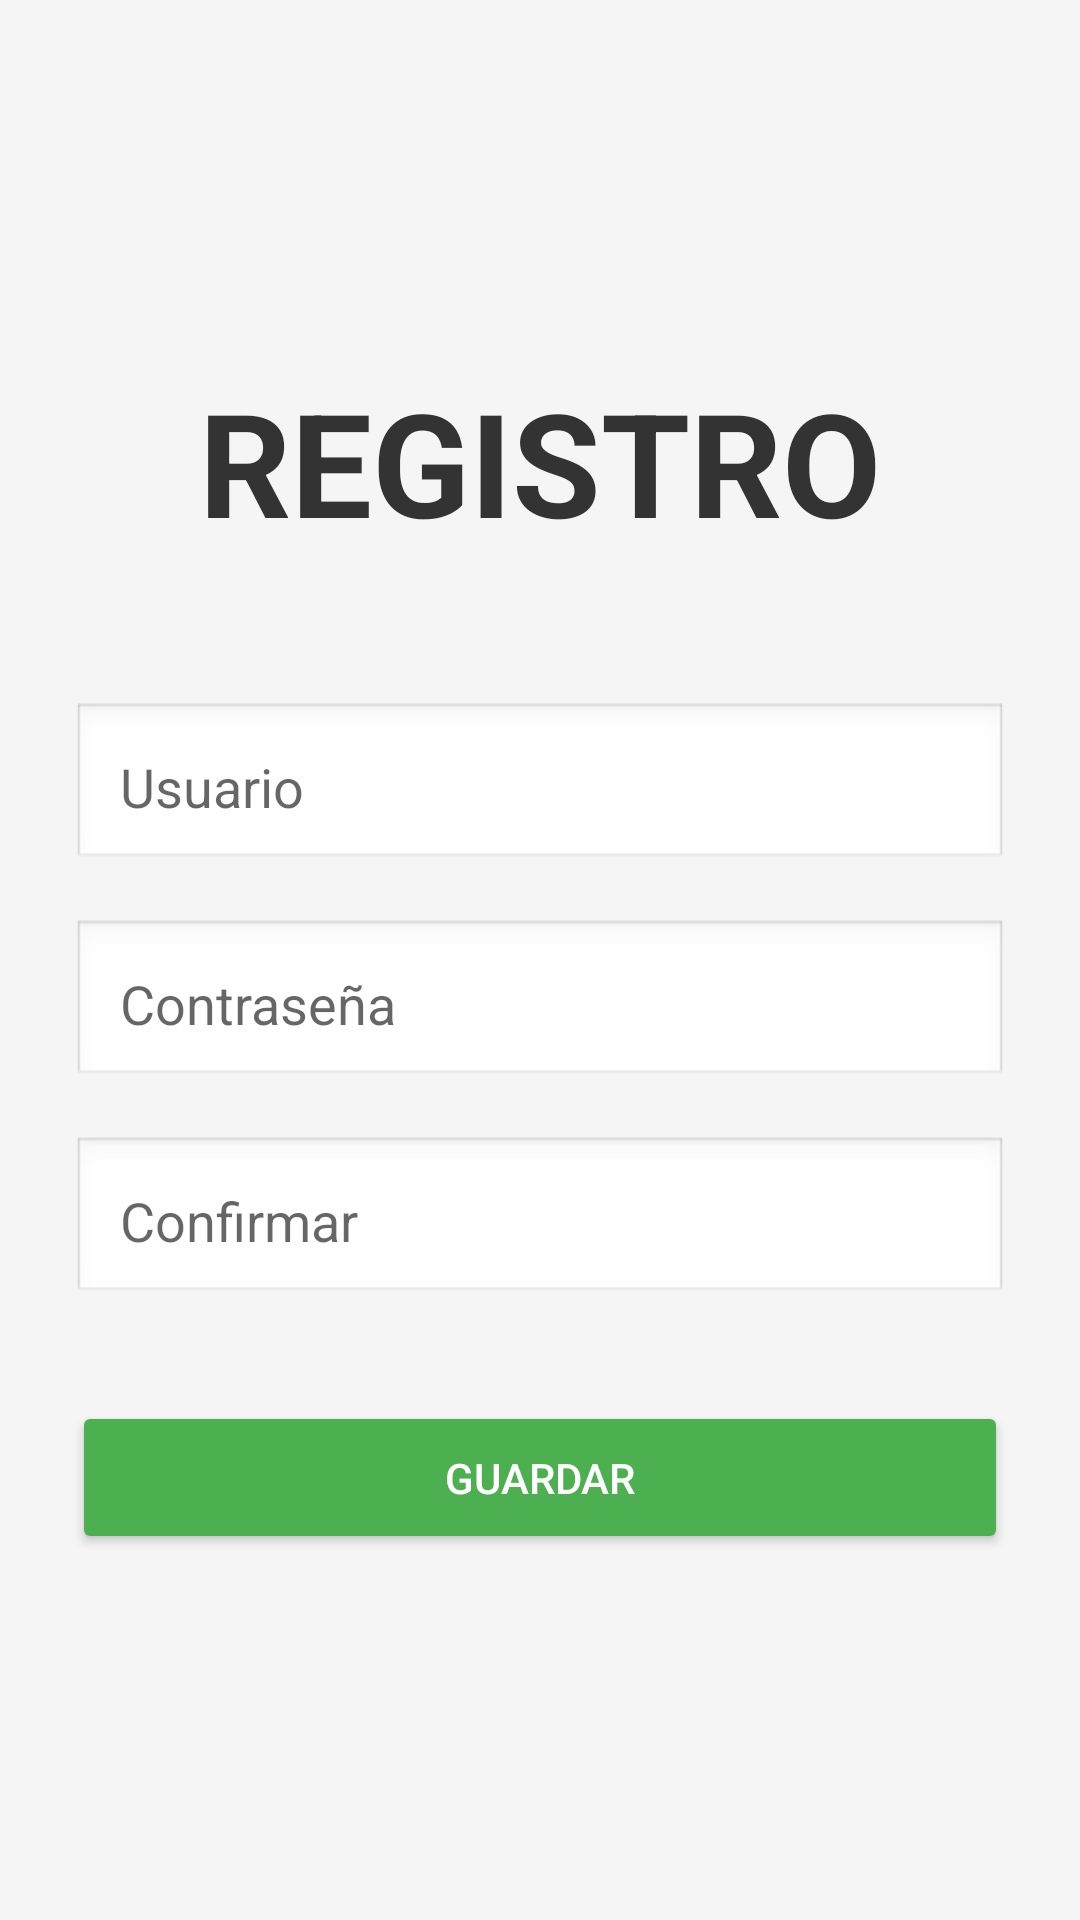

Write the Android layout XML for this screen, with the resource values it uses.
<!-- AndroidManifest.xml: application theme Theme.MyApplicasion -->
<!-- res/layout/activity_registro_calescu.xml -->
<?xml version="1.0" encoding="utf-8"?>
<LinearLayout xmlns:android="http://schemas.android.com/apk/res/android"
    android:layout_width="match_parent"
    android:layout_height="match_parent"
    android:orientation="vertical"
    android:padding="24dp"
    android:gravity="center"
    android:background="#F5F5F5">

    <TextView
        android:layout_width="wrap_content"
        android:layout_height="wrap_content"
        android:text="REGISTRO"
        android:textSize="48sp"
        android:textStyle="bold"
        android:textColor="#333333"
        android:layout_marginBottom="48dp"/>

    <EditText
        android:id="@+id/etUsuarioRegistro"
        android:layout_width="match_parent"
        android:layout_height="wrap_content"
        android:hint="Usuario"
        android:inputType="text"
        android:padding="16dp"
        android:layout_marginBottom="16dp"
        android:background="@android:drawable/edit_text"/>

    <EditText
        android:id="@+id/etPasswordRegistro"
        android:layout_width="match_parent"
        android:layout_height="wrap_content"
        android:hint="Contraseña"
        android:inputType="textPassword"
        android:padding="16dp"
        android:layout_marginBottom="16dp"
        android:background="@android:drawable/edit_text"/>

    <EditText
        android:id="@+id/etConfirmarPassword"
        android:layout_width="match_parent"
        android:layout_height="wrap_content"
        android:hint="Confirmar"
        android:inputType="textPassword"
        android:padding="16dp"
        android:layout_marginBottom="32dp"
        android:background="@android:drawable/edit_text"/>

    <Button
        android:id="@+id/btnGuardarRegistro"
        android:layout_width="match_parent"
        android:layout_height="wrap_content"
        android:text="GUARDAR"
        android:textColor="#FFFFFF"
        android:backgroundTint="#4CAF50"
        android:padding="16dp"/>

</LinearLayout>
<!-- resources referenced by this layout -->
<resources>
  <style name="Theme.MyApplicasion" parent="Theme.AppCompat.Light.NoActionBar" />
</resources>
